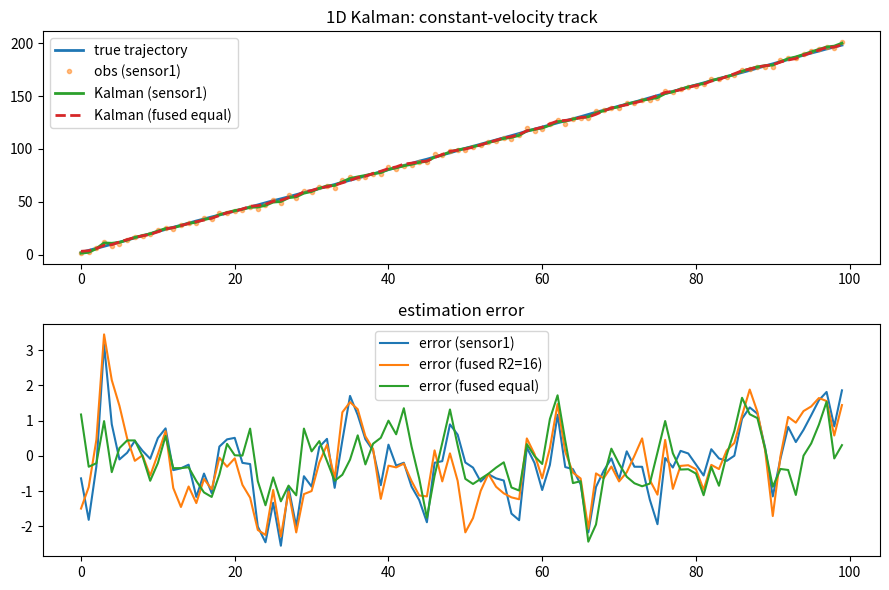

Source code (Python):

"""D20: 一维卡尔曼 + 多观测融合（正规 H/R 矩阵化）· 对比源质量对融合收益的影响"""
import numpy as np
import matplotlib
matplotlib.use("Agg")
import matplotlib.pyplot as plt

dt, N, v_true = 1.0, 100, 2.0
rng = np.random.default_rng(7)
x_true = np.cumsum(v_true * dt + rng.normal(0, 0.1, N))

R1, R2 = 4.0, 16.0                    # 传感器1准，传感器2差
z1 = x_true + rng.normal(0, np.sqrt(R1), N)
z2 = x_true + rng.normal(0, np.sqrt(R2), N)

F = np.array([[1.0, dt], [0.0, 1.0]])
H = np.array([[1.0, 0.0]])
Q = np.eye(2) * 0.1
P0 = np.eye(2) * 100.0

def kalman_step(x, P, z, Q, R):
    x_pred = F @ x
    P_pred = F @ P @ F.T + Q
    S = H @ P_pred @ H.T + R
    K = P_pred @ H.T / S
    innov = z - H @ x_pred
    x_new = x_pred + K.flatten() * innov
    P_new = (np.eye(2) - K @ H) @ P_pred
    return x_new, P_new

def run_kalman(obs_seq, R):
    x, P = np.zeros(2), P0.copy()
    est = []
    for z in obs_seq:
        x, P = kalman_step(x, P, z, Q, R)
        est.append(x[0])
    return np.array(est)

def kalman_step_multi(x, P, zvec, Q, Rm, Hm):
    """多观测同时更新：H 2×2, R 对角阵, K 矩阵求逆"""
    x_pred = F @ x
    P_pred = F @ P @ F.T + Q
    S = Hm @ P_pred @ Hm.T + Rm        # (2,2)
    K = P_pred @ Hm.T @ np.linalg.inv(S)   # (2,2)
    innov = zvec - Hm @ x_pred         # (2,)
    x_new = x_pred + K @ innov
    P_new = (np.eye(2) - K @ Hm) @ P_pred
    return x_new, P_new

def run_kalman_multi(obs1, obs2, Rm):
    Hm = np.array([[1.0, 0.0], [1.0, 0.0]])
    x, P = np.zeros(2), P0.copy()
    est = []
    for a, b in zip(obs1, obs2):
        x, P = kalman_step_multi(x, P, np.array([a, b]), Q, Rm, Hm)
        est.append(x[0])
    return np.array(est)

est1 = run_kalman(z1, R1)

est_f16 = run_kalman_multi(z1, z2, np.diag([R1, R2]))      # 质量悬殊
z2b = x_true + rng.normal(0, 2.0, N)
est_f4 = run_kalman_multi(z1, z2b, np.diag([R1, 4.0]))     # 同质量

mse_raw = np.mean((z1 - x_true) ** 2)
mse_kf1 = np.mean((est1 - x_true) ** 2)
mse_f16 = np.mean((est_f16 - x_true) ** 2)
mse_f4 = np.mean((est_f4 - x_true) ** 2)
print(f"原始观测(传感器1) MSE = {mse_raw:.3f}")
print(f"单传感器卡尔曼    MSE = {mse_kf1:.3f}")
print(f"融合(质量悬殊)   MSE = {mse_f16:.3f}   ← 烂传感器几乎不加分")
print(f"融合(同质量)     MSE = {mse_f4:.3f}   ← 等效R减半, 明显加分")
print(f"卡尔曼 vs 原始    = {mse_raw/mse_kf1:.1f} 倍")
print(f"同质量融合 vs 单传感器 = {mse_kf1/mse_f4:.1f} 倍")

fig, (ax1, ax2) = plt.subplots(2, 1, figsize=(9, 6))
ax1.plot(x_true, label="true trajectory", linewidth=2)
ax1.plot(z1, ".", alpha=0.5, label="obs (sensor1)")
ax1.plot(est1, label="Kalman (sensor1)", linewidth=2)
ax1.plot(est_f4, "--", label="Kalman (fused equal)", linewidth=2)
ax1.legend(); ax1.set_title("1D Kalman: constant-velocity track")
ax2.plot(est1 - x_true, label="error (sensor1)")
ax2.plot(est_f16 - x_true, label="error (fused R2=16)")
ax2.plot(est_f4 - x_true, label="error (fused equal)")
ax2.legend(); ax2.set_title("estimation error")
plt.tight_layout()
plt.savefig("d20_kalman_result.png", dpi=110)
print("已保存 d20_kalman_result.png")
